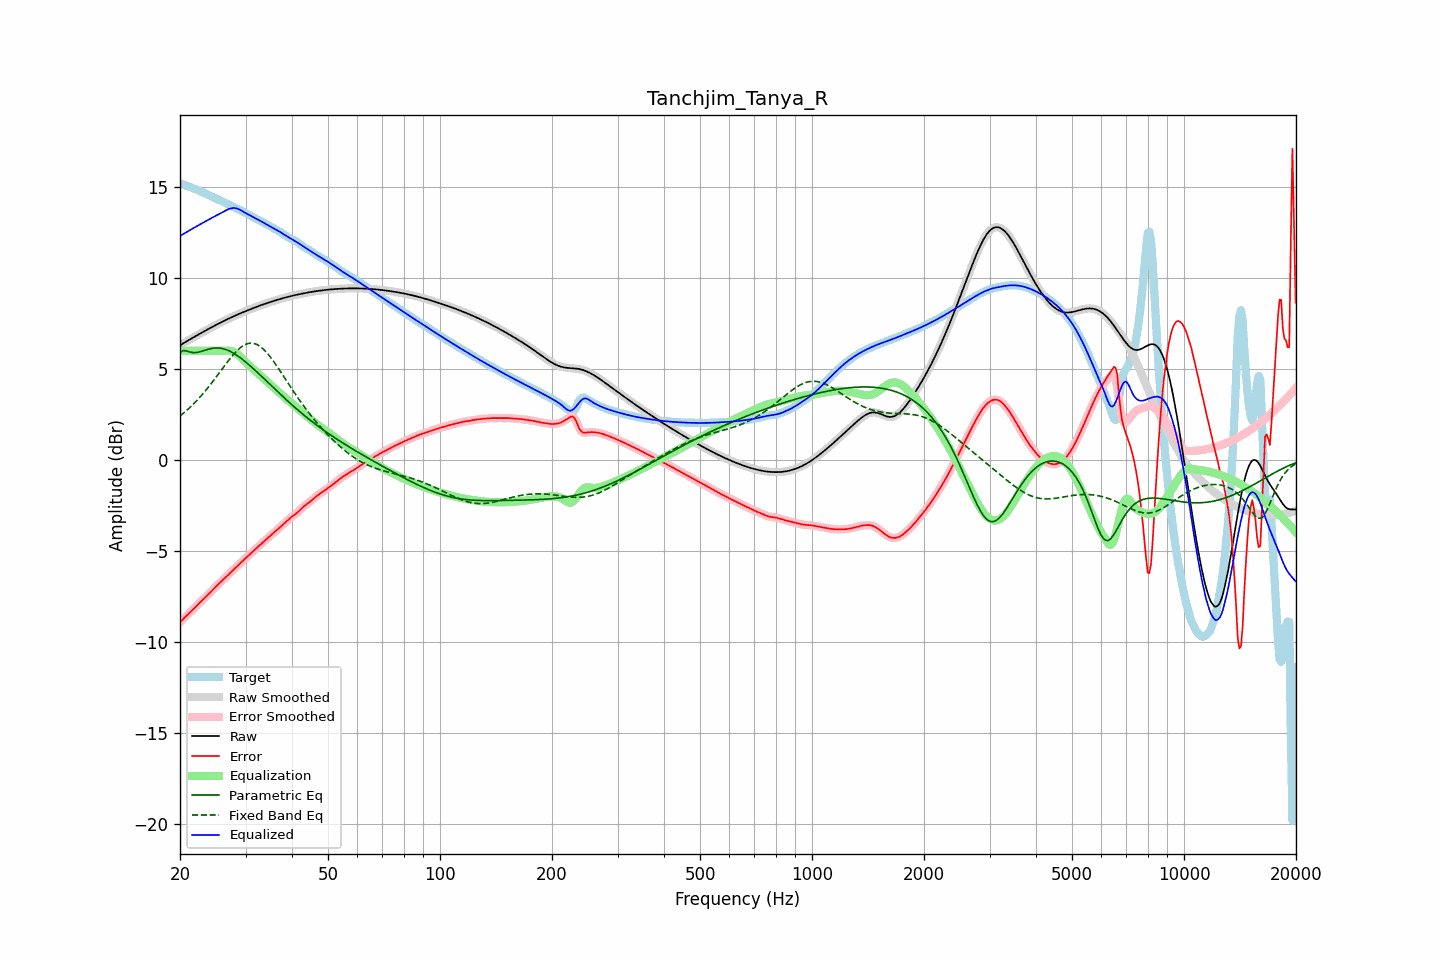

Source data for this figure (header and first rows):
frequency, raw, error, smoothed, error_smoothed, equalization, parametric_eq, fixed_band_eq, equalized_raw, equalized_smoothed, target
20.00, 6.31, -8.90, 6.31, -8.90, 6.00, 5.91, 2.42, 12.31, 12.31, 15.21
20.20, 6.36, -8.81, 6.36, -8.81, 6.00, 5.96, 2.49, 12.36, 12.36, 15.17
20.40, 6.41, -8.73, 6.41, -8.73, 6.00, 6.01, 2.56, 12.41, 12.41, 15.14
20.61, 6.47, -8.64, 6.47, -8.64, 6.00, 6.01, 2.64, 12.47, 12.47, 15.11
20.81, 6.52, -8.56, 6.52, -8.56, 6.00, 6.00, 2.72, 12.52, 12.52, 15.07
21.02, 6.57, -8.47, 6.57, -8.47, 6.00, 5.97, 2.80, 12.57, 12.57, 15.04
21.23, 6.62, -8.39, 6.62, -8.39, 6.00, 5.94, 2.88, 12.62, 12.62, 15.01
21.44, 6.67, -8.30, 6.67, -8.30, 6.00, 5.92, 2.96, 12.67, 12.67, 14.97
21.66, 6.72, -8.21, 6.72, -8.22, 6.00, 5.91, 3.05, 12.72, 12.72, 14.94
21.87, 6.77, -8.13, 6.77, -8.13, 6.00, 5.91, 3.14, 12.77, 12.77, 14.90
22.09, 6.82, -8.04, 6.82, -8.04, 6.00, 5.91, 3.23, 12.82, 12.82, 14.86
22.31, 6.87, -7.95, 6.87, -7.95, 6.00, 5.92, 3.32, 12.87, 12.87, 14.83
22.54, 6.92, -7.87, 6.92, -7.87, 6.00, 5.94, 3.42, 12.92, 12.92, 14.79
22.76, 6.97, -7.78, 6.97, -7.78, 6.00, 5.96, 3.52, 12.97, 12.97, 14.75
22.99, 7.02, -7.69, 7.02, -7.69, 6.00, 5.99, 3.62, 13.02, 13.02, 14.71
23.22, 7.07, -7.60, 7.07, -7.60, 6.00, 6.02, 3.72, 13.07, 13.07, 14.67
23.45, 7.12, -7.51, 7.12, -7.51, 6.00, 6.05, 3.83, 13.12, 13.12, 14.63
23.69, 7.17, -7.43, 7.17, -7.43, 6.00, 6.07, 3.94, 13.17, 13.17, 14.59
23.92, 7.22, -7.34, 7.22, -7.33, 6.00, 6.10, 4.05, 13.22, 13.22, 14.55
24.16, 7.26, -7.24, 7.26, -7.24, 6.00, 6.12, 4.16, 13.26, 13.26, 14.51
24.40, 7.31, -7.15, 7.31, -7.15, 6.00, 6.14, 4.27, 13.31, 13.31, 14.46
24.65, 7.36, -7.06, 7.36, -7.06, 6.00, 6.15, 4.39, 13.36, 13.36, 14.42
24.89, 7.41, -6.97, 7.41, -6.97, 6.00, 6.16, 4.50, 13.41, 13.41, 14.38
25.14, 7.45, -6.89, 7.45, -6.89, 6.00, 6.16, 4.62, 13.45, 13.45, 14.34
25.39, 7.50, -6.80, 7.50, -6.80, 6.00, 6.16, 4.74, 13.50, 13.50, 14.30
25.65, 7.54, -6.72, 7.54, -6.72, 6.00, 6.15, 4.86, 13.54, 13.54, 14.26
25.91, 7.59, -6.64, 7.59, -6.64, 6.00, 6.13, 4.98, 13.59, 13.59, 14.22
26.16, 7.63, -6.55, 7.63, -6.55, 6.00, 6.11, 5.10, 13.63, 13.63, 14.18
26.43, 7.67, -6.47, 7.67, -6.47, 6.01, 6.09, 5.22, 13.68, 13.68, 14.14
26.69, 7.72, -6.38, 7.72, -6.38, 6.01, 6.06, 5.33, 13.73, 13.73, 14.10
26.96, 7.76, -6.30, 7.76, -6.30, 6.01, 6.02, 5.45, 13.77, 13.77, 14.06
27.23, 7.80, -6.21, 7.80, -6.21, 6.01, 5.98, 5.56, 13.81, 13.81, 14.01
27.50, 7.84, -6.12, 7.84, -6.12, 5.99, 5.94, 5.67, 13.83, 13.83, 13.97
27.77, 7.88, -6.04, 7.88, -6.04, 5.96, 5.88, 5.77, 13.84, 13.84, 13.92
28.05, 7.92, -5.95, 7.92, -5.96, 5.92, 5.83, 5.87, 13.84, 13.84, 13.88
28.33, 7.96, -5.87, 7.96, -5.87, 5.86, 5.78, 5.96, 13.83, 13.83, 13.83
28.62, 8.00, -5.79, 8.00, -5.79, 5.80, 5.72, 6.05, 13.80, 13.80, 13.79
28.90, 8.04, -5.71, 8.04, -5.71, 5.72, 5.65, 6.13, 13.76, 13.76, 13.75
29.19, 8.08, -5.63, 8.08, -5.63, 5.64, 5.59, 6.20, 13.71, 13.71, 13.70
29.48, 8.11, -5.54, 8.11, -5.54, 5.55, 5.52, 6.26, 13.66, 13.66, 13.65
29.78, 8.15, -5.46, 8.15, -5.46, 5.46, 5.45, 6.32, 13.61, 13.61, 13.61
30.08, 8.19, -5.37, 8.19, -5.37, 5.37, 5.38, 6.36, 13.56, 13.56, 13.56
30.38, 8.22, -5.29, 8.22, -5.29, 5.29, 5.30, 6.39, 13.51, 13.51, 13.51
30.68, 8.26, -5.20, 8.26, -5.21, 5.21, 5.23, 6.41, 13.47, 13.47, 13.46
30.99, 8.29, -5.13, 8.29, -5.13, 5.13, 5.15, 6.42, 13.42, 13.42, 13.42
31.30, 8.33, -5.05, 8.33, -5.05, 5.04, 5.07, 6.42, 13.37, 13.37, 13.37
31.61, 8.36, -4.97, 8.36, -4.96, 4.96, 4.99, 6.41, 13.32, 13.32, 13.33
31.93, 8.40, -4.88, 8.40, -4.88, 4.88, 4.91, 6.38, 13.28, 13.28, 13.28
32.24, 8.43, -4.80, 8.43, -4.80, 4.80, 4.83, 6.34, 13.23, 13.23, 13.23
32.57, 8.46, -4.72, 8.46, -4.72, 4.72, 4.75, 6.29, 13.18, 13.18, 13.18
32.89, 8.49, -4.64, 8.49, -4.64, 4.64, 4.66, 6.23, 13.13, 13.13, 13.13
33.22, 8.53, -4.56, 8.53, -4.56, 4.56, 4.58, 6.16, 13.09, 13.09, 13.08
33.55, 8.56, -4.48, 8.56, -4.48, 4.48, 4.50, 6.08, 13.04, 13.04, 13.04
33.89, 8.59, -4.40, 8.59, -4.40, 4.40, 4.41, 5.99, 12.99, 12.99, 12.99
34.23, 8.62, -4.32, 8.62, -4.32, 4.32, 4.33, 5.90, 12.94, 12.94, 12.94
34.57, 8.65, -4.24, 8.65, -4.24, 4.24, 4.24, 5.79, 12.89, 12.89, 12.89
34.92, 8.68, -4.16, 8.68, -4.16, 4.17, 4.16, 5.69, 12.84, 12.84, 12.84
35.27, 8.71, -4.09, 8.71, -4.09, 4.09, 4.07, 5.57, 12.79, 12.79, 12.79
35.62, 8.73, -4.01, 8.73, -4.01, 4.01, 3.99, 5.45, 12.75, 12.75, 12.74
35.97, 8.76, -3.93, 8.76, -3.93, 3.93, 3.90, 5.32, 12.70, 12.70, 12.70
... 635 more rows
